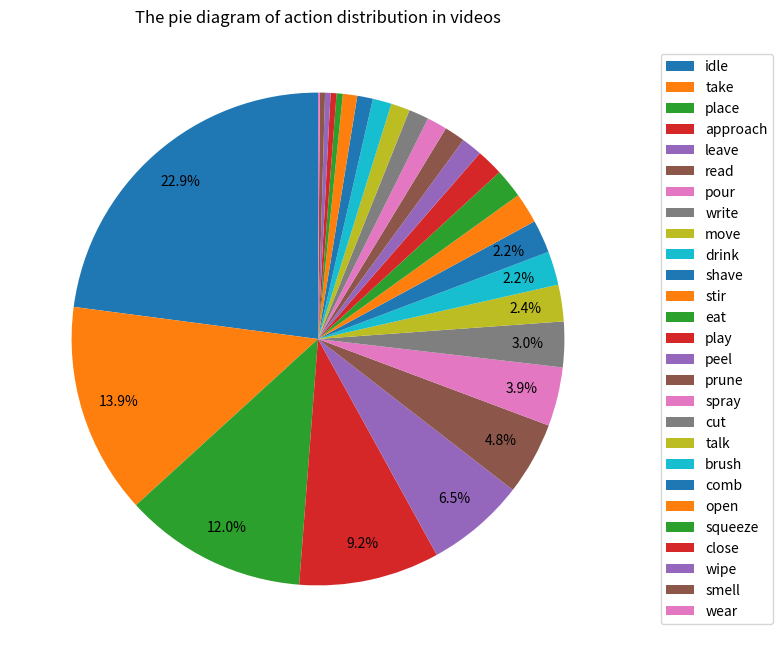
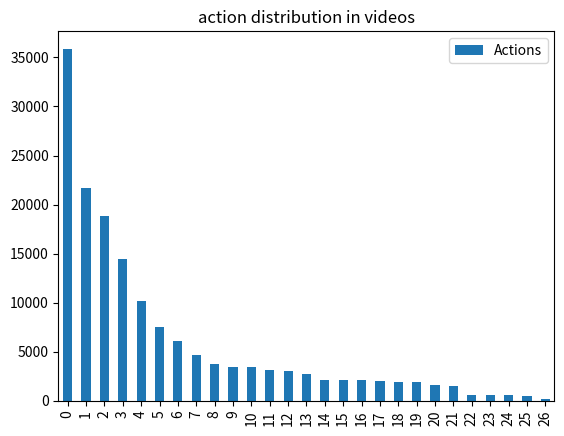

The script that saved these images, in order: (Note: this script raises an exception after producing the figures.)
import json
import numpy as np
import os
import pandas as pd
import matplotlib.pyplot as plt


action_count=[35884, 14449, 10180, 3763, 21695, 18793, 6050, 2051, 3117, 558, 3462, 3006, 186, 1477, 7483, 4673, 636, 530, 610, 2070, 2126, 2755, 1941, 2137, 1605, 1934, 3393]
action_label=["idle","approach","leave","move","take","place","pour","cut","stir","wipe","drink","eat","wear","open","read","write","squeeze","smell","close","spray","prune","play","talk","peel","comb","brush","shave"]
object_label=["human1","human2","cup","milk","coffee","scoop","sugar","kettle","honey","bowl","tee bag","cereal","rag","glasses","pencil","notebook","newspaper","phone","flower","plants","container","shears","computer","ipad","place mat","bread","plate","knife","chopping block","apple","banana","peeler","mirror","comb","toothbrush","toothpaste","shaver"]
df_verbs=pd.DataFrame(action_count,columns=['numbers'],index=action_label)

print("The number of found actions:", len(action_count))
#   df_verbs.plot(kind='bar', title='action distribution in videos')    

print(df_verbs.head())
print(df_verbs.columns)
df_verbs = df_verbs.rename(columns={"actions": "numbers"})

df_verbs.sort_values(by=['numbers'],ascending=False, inplace=True)
df_verbs.reset_index(inplace=True)
df_verbs = df_verbs.rename(columns={"index": "Action Types", "numbers": "Actions"})
# df_verbs['percentage'] = df_verbs['Actions']/df_verbs['Actions'].sum() * 100

# # create a mask for percentage values greater than or equal to 4
# mask = df_verbs['percentage'] >= 4

# # create new labels column
# df_verbs['labels'] = df_verbs['Action Types']

# # set labels for percentage values less than 4 to empty string
# df_verbs.loc[~mask, 'labels'] = ''

print(df_verbs)

#print(df_verbs.head(27))


df_verbs['custom_labels'] = df_verbs.apply(lambda row: '' if row['Actions'] < 0.01 else row['Action Types'], axis=1)

def custom_autopct(pct):
    return ('%1.1f%%' % pct) if pct > 2 else ''

df_verbs['Actions'].plot(kind='pie', labels=None, figsize=(8, 8), 
                         autopct=custom_autopct, startangle=90, pctdistance=0.85, 
                         title='The pie diagram of action distribution in videos')


plt.legend(labels=df_verbs['Action Types'], loc='center right',bbox_to_anchor=(1.25, 0.5))

plt.show()
df_verbs.plot(kind='bar', title='action distribution in videos')
plt.show()
# read the json file        
hoi=[[12823, 0, 0, 0, 0, 0, 0, 0, 0, 0, 0, 0, 0, 0, 0, 0, 0, 0, 0, 0, 0, 0, 0, 0, 0, 0, 0], [23061, 0, 0, 0, 0, 0, 0, 0, 0, 0, 0, 0, 0, 0, 0, 0, 0, 0, 0, 0, 0, 0, 0, 0, 0, 0, 0], [0, 2553, 1925, 966, 3193, 3678, 0, 0, 0, 0, 3462, 0, 0, 0, 0, 0, 0, 0, 0, 0, 0, 0, 0, 0, 0, 0, 0], [0, 721, 393, 102, 1109, 704, 1611, 0, 0, 0, 0, 0, 0, 0, 0, 0, 0, 0, 0, 0, 0, 0, 0, 0, 0, 0, 0], [0, 524, 352, 137, 545, 599, 1038, 0, 0, 0, 0, 0, 0, 0, 0, 0, 0, 0, 0, 0, 0, 0, 0, 0, 0, 0, 0], [0, 697, 535, 98, 944, 901, 0, 0, 3023, 0, 0, 0, 0, 0, 0, 0, 0, 0, 0, 0, 0, 0, 0, 0, 0, 0, 0], [0, 386, 192, 145, 436, 445, 524, 0, 0, 0, 0, 0, 0, 0, 0, 0, 0, 0, 0, 0, 0, 0, 0, 0, 0, 0, 0], [0, 885, 375, 414, 1243, 1142, 1989, 0, 0, 0, 0, 0, 0, 0, 0, 0, 0, 0, 0, 0, 0, 0, 0, 0, 0, 0, 0], [0, 61, 0, 0, 141, 183, 0, 0, 0, 0, 0, 0, 0, 0, 0, 0, 224, 0, 0, 0, 0, 0, 0, 0, 0, 0, 0], [0, 589, 450, 663, 511, 562, 0, 0, 0, 0, 0, 0, 0, 0, 0, 0, 0, 0, 0, 0, 0, 0, 0, 0, 0, 0, 0], [0, 328, 240, 108, 708, 577, 0, 0, 0, 0, 0, 0, 0, 0, 0, 0, 0, 0, 0, 0, 0, 0, 0, 0, 0, 0, 0], [0, 444, 300, 117, 706, 508, 888, 0, 94, 0, 0, 711, 0, 0, 0, 0, 0, 0, 0, 0, 0, 0, 0, 0, 0, 0, 0], [0, 139, 110, 49, 348, 249, 0, 0, 0, 558, 0, 0, 0, 0, 0, 0, 0, 0, 0, 0, 0, 0, 0, 0, 0, 0, 0], [0, 287, 166, 34, 635, 33, 0, 0, 0, 0, 0, 0, 186, 0, 0, 0, 0, 0, 0, 0, 0, 0, 0, 0, 0, 0, 0], [0, 518, 395, 13, 1094, 485, 0, 0, 0, 0, 0, 0, 0, 0, 0, 99, 0, 0, 0, 0, 0, 0, 0, 0, 0, 0, 0], [0, 355, 382, 111, 543, 315, 0, 0, 0, 0, 0, 0, 0, 792, 1584, 4161, 0, 0, 313, 0, 0, 0, 0, 0, 0, 0, 0], [0, 326, 153, 36, 1009, 363, 0, 0, 0, 0, 0, 0, 0, 685, 3134, 413, 0, 0, 297, 0, 0, 0, 0, 0, 0, 0, 0], [0, 236, 201, 0, 431, 414, 0, 0, 0, 0, 0, 0, 0, 0, 325, 0, 0, 0, 0, 0, 0, 100, 1941, 0, 0, 0, 0], [0, 435, 301, 21, 1039, 830, 0, 0, 0, 0, 0, 0, 0, 0, 0, 0, 0, 452, 0, 1081, 842, 0, 0, 0, 0, 0, 0], [0, 221, 190, 112, 369, 296, 0, 0, 0, 0, 0, 0, 0, 0, 0, 0, 0, 78, 0, 989, 1284, 0, 0, 0, 0, 0, 0], [0, 354, 492, 10, 573, 581, 0, 0, 0, 0, 0, 0, 0, 0, 0, 0, 0, 0, 0, 0, 0, 0, 0, 0, 0, 0, 0], [0, 470, 320, 126, 710, 802, 0, 0, 0, 0, 0, 0, 0, 0, 0, 0, 0, 0, 0, 0, 0, 0, 0, 0, 0, 0, 0], [0, 335, 133, 0, 0, 0, 0, 0, 0, 0, 0, 0, 0, 0, 1687, 0, 0, 0, 0, 0, 0, 2556, 0, 0, 0, 0, 0], [0, 99, 103, 0, 0, 0, 0, 0, 0, 0, 0, 0, 0, 0, 753, 0, 0, 0, 0, 0, 0, 99, 0, 0, 0, 0, 0], [0, 45, 89, 49, 121, 37, 0, 0, 0, 0, 0, 0, 0, 0, 0, 0, 0, 0, 0, 0, 0, 0, 0, 0, 0, 0, 0], [0, 172, 133, 0, 220, 542, 0, 0, 0, 0, 0, 732, 0, 0, 0, 0, 0, 0, 0, 0, 0, 0, 0, 0, 0, 0, 0], [0, 232, 169, 68, 490, 354, 0, 0, 0, 0, 0, 0, 0, 0, 0, 0, 0, 0, 0, 0, 0, 0, 0, 0, 0, 0, 0], [0, 311, 175, 0, 339, 513, 0, 0, 0, 0, 0, 0, 0, 0, 0, 0, 0, 0, 0, 0, 0, 0, 0, 0, 0, 0, 0], [0, 271, 141, 223, 152, 187, 0, 0, 0, 0, 0, 0, 0, 0, 0, 0, 0, 0, 0, 0, 0, 0, 0, 0, 0, 0, 0], [0, 260, 210, 34, 610, 674, 0, 981, 0, 0, 0, 1030, 0, 0, 0, 0, 0, 0, 0, 0, 0, 0, 0, 1056, 0, 0, 0], [0, 522, 215, 28, 550, 518, 0, 1070, 0, 0, 0, 533, 0, 0, 0, 0, 0, 0, 0, 0, 0, 0, 0, 532, 0, 0, 0], [0, 183, 164, 14, 314, 273, 0, 0, 0, 0, 0, 0, 0, 0, 0, 0, 0, 0, 0, 0, 0, 0, 0, 549, 0, 0, 0], [0, 465, 329, 69, 735, 438, 0, 0, 0, 0, 0, 0, 0, 0, 0, 0, 0, 0, 0, 0, 0, 0, 0, 0, 0, 0, 0], [0, 267, 230, 0, 515, 365, 0, 0, 0, 0, 0, 0, 0, 0, 0, 0, 44, 0, 0, 0, 0, 0, 0, 0, 1605, 0, 0], [0, 301, 252, 16, 578, 488, 0, 0, 0, 0, 0, 0, 0, 0, 0, 0, 0, 0, 0, 0, 0, 0, 0, 0, 0, 1934, 0], [0, 220, 175, 0, 374, 331, 0, 0, 0, 0, 0, 0, 0, 0, 0, 0, 368, 0, 0, 0, 0, 0, 0, 0, 0, 0, 0], [0, 237, 190, 0, 410, 406, 0, 0, 0, 0, 0, 0, 0, 0, 0, 0, 0, 0, 0, 0, 0, 0, 0, 0, 0, 0, 3393]]

df_hoi=pd.DataFrame(hoi)

print(df_hoi.columns)

df_hoi.index=object_label

df_hoi.columns=action_label



print(df_hoi)


# Write the DataFrame to an Excel file
writer = pd.ExcelWriter('hoi_statistic.xlsx', engine='xlsxwriter')
df_hoi.to_excel(writer)
writer.save()



print('DataFrame output to Excel successfully!')     

# # Plot the DataFrame
# df_hoi.plot(kind='bar', stacked=True, figsize=(20, 10)) # Stacked bar chart
# plt.title('HOI statistic')  # Add a title to the plot
# plt.xlabel('Object')  # Add x-axis label
# plt.ylabel('Action')  # Add y-axis label
# plt.legend(loc='upper right')  # Add a legend




    


plt.show()
